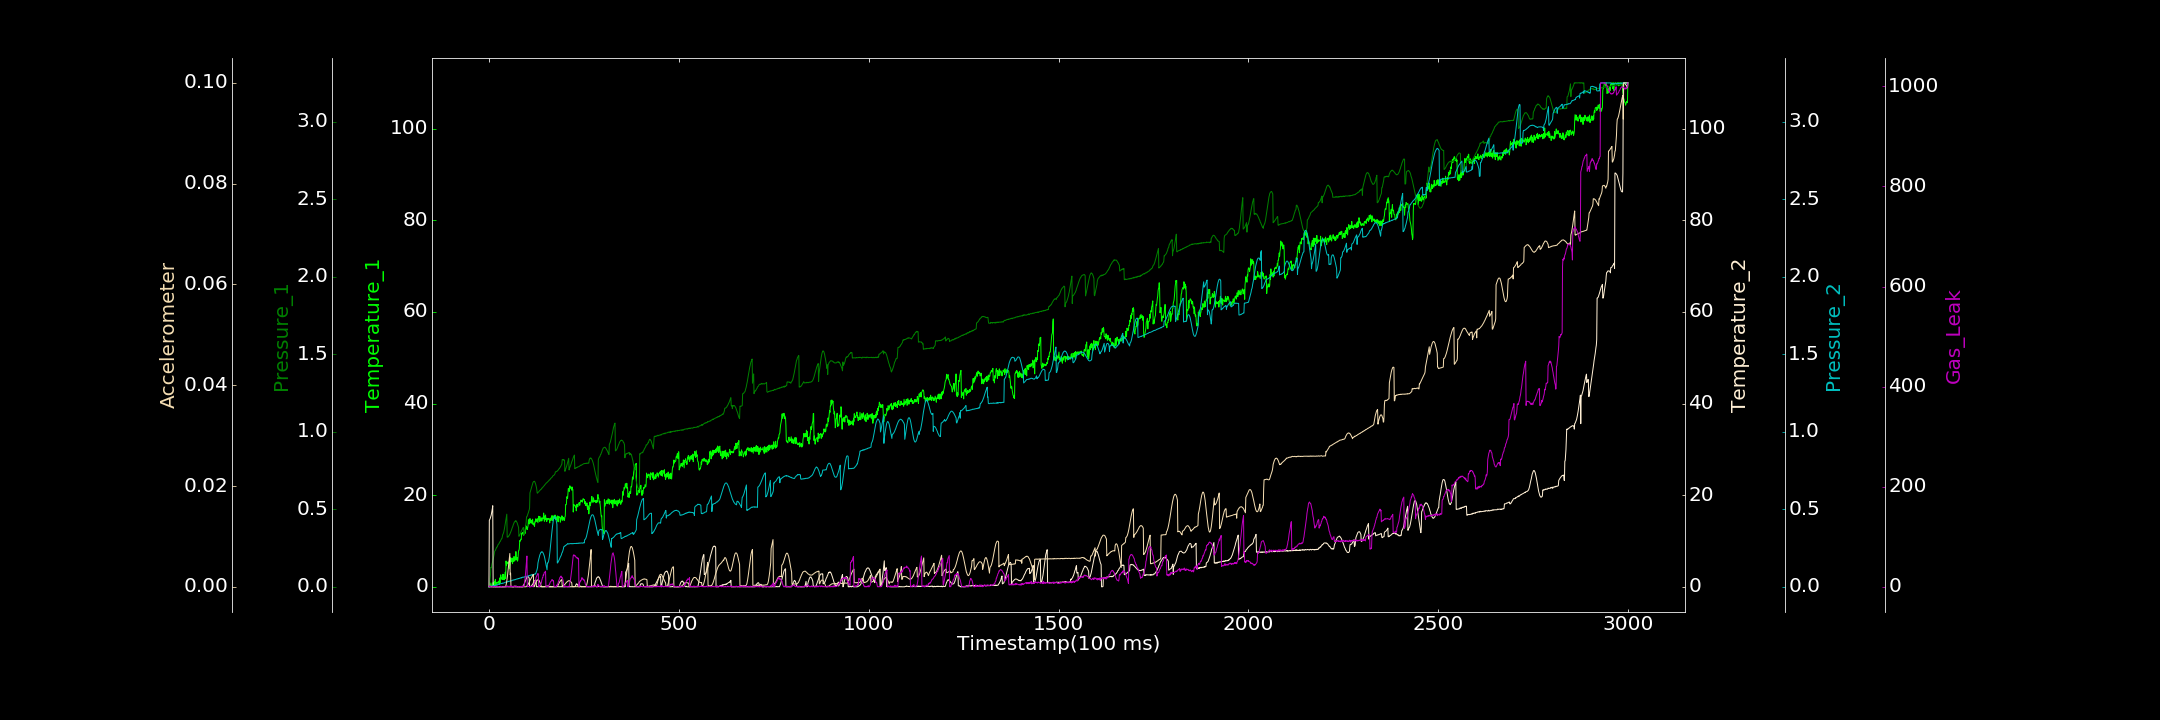

Values plotted in this chart, from the file beside it:
0.000000000, 0.000000000, 0.000000000, 0.000000000, 0.000936806, 0.000000000, 0.802366178
1, 0.003153, 0.0005914, 14.5, 0.0008014, 0.000000000, 0.000000000
2, 0.000000000, 0.02598, 14.68, 0.001116, 0.00001434, 0.000000000
3, 0.000000000, 0.0521, 14.85, 0.002102, 0.00002374, 2.139
4, 0.4162, 0.07573, 15.09, 0.001702, 0.00001858, 0.04653
5, 0.8503, 0.125, 15.37, 0.0008683, 0.000008194, 0.000000000
6, 0.4801, 0.1224, 15.68, 0.004475, 0.000006567, 0.000000000
7, 0.000000000, 0.135, 16.13, 0.002726, 0.000000000, 0.000000000
8, 0.000000000, 0.1478, 16.64, 0.005532, 0.00002047, 0.000000000
9, 0.000000000, 0.1554, 17.07, 0.00552, 0.000000000, 0.000000000
10, 0.23, 0.1668, 17.7, 0.006667, 0.000008995, 0.9599
11, 0.9096, 0.1766, 0.001038, 0.007731, 0.00001381, 0.01183
12, 0.4283, 0.1865, 0.000000000, 0.009012, 0.000000000, 0.5583
13, 0.8287, 0.201, 0.05561, 0.007926, 0.00001336, 0.000000000
14, 0.000000000, 0.2108, 0.05193, 0.008466, 0.000008806, 0.3656
15, 1.221, 0.2298, 0.07961, 0.009437, 0.000000000, 0.000000000
16, 0.3813, 0.2316, 0.000000000, 0.008915, 0.00004195, 0.000000000
17, 1.63, 0.2343, 0.000000000, 0.01042, 0.000000000, 1.106
18, 0.00645, 0.2438, 0.05783, 0.01214, 0.000000000, 0.2757
19, 0.5916, 0.2452, 0.000000000, 0.01187, 0.00001939, 0.1737
20, 0.7031, 0.2556, 0.000000000, 0.0136, 0.00003236, 0.000000000
21, 1.012, 0.2557, 0.000000000, 0.01294, 0.000000000, 0.8426
22, 0.7655, 0.2576, 0.000000000, 0.01276, 0.000000000, 1.687
23, 0.9773, 0.2662, 0.02836, 0.01565, 0.000000000, 0.000000000
24, 1.004, 0.2713, 0.000000000, 0.01579, 0.000000719, 0.000000000
25, 1.142, 0.274, 0.0343, 0.01734, 0.000000000, 0.6293
26, 1.215, 0.2771, 0.000000000, 0.01685, 0.000000000, 0.000000000
27, 0.5177, 0.2809, 0.05044, 0.01906, 0.000004984, 0.000000000
28, 1.909, 0.2881, 0.000000000, 0.01793, 0.0000105, 0.000000000
29, 0.7806, 0.2899, 0.01579, 0.01987, 0.000000000, 0.000000000
30, 1.911, 0.2923, 0.09674, 0.02034, 0.000005592, 0.000000000
31, 2.611, 0.2997, 0.000000000, 0.02145, 0.000008410, 0.000000000
32, 2.05, 0.3035, 0.000000000, 0.02187, 0.000000000, 0.9452
33, 1.975, 0.3096, 0.008688, 0.02188, 0.000000000, 0.000000000
34, 1.652, 0.3104, 0.000000000, 0.02243, 0.000000000, 0.000000000
35, 1.584, 0.3198, 0.000000000, 0.02495, 0.000005012, 0.000000000
36, 2.727, 0.3345, 0.000000000, 0.02316, 0.00001549, 0.000000000
37, 1.632, 0.3391, 0.04221, 0.02391, 0.000000000, 0.1013
38, 2.668, 0.3466, 0.000000000, 0.02428, 0.00001813, 0.000000000
39, 2.728, 0.3522, 0.001937, 0.02524, 0.000000000, 0.286
40, 1.521, 0.364, 0.003709, 0.02727, 0.0000113, 0.000000000
41, 1.969, 0.3775, 0.000000000, 0.0279, 0.000004055, 0.000000000
42, 1.903, 0.3928, 0.000000000, 0.02781, 0.000000000, 0.3184
43, 3.191, 0.4054, 0.008667, 0.03025, 0.00001846, 0.000000000
44, 1.809, 0.4236, 0.00587, 0.03032, 0.0001005, 0.000000000
45, 5.639, 0.4388, 0.01286, 0.03106, 0.0003139, 0.000000000
46, 4.617, 0.4521, 0.03254, 0.03201, 0.0007089, 0.000000000
47, 5.079, 0.4683, 0.02613, 0.03208, 0.001146, 1.281
48, 5.286, 0.32, 0.01275, 0.03359, 0.001675, 1.831
49, 5.035, 0.3218, 0.01361, 0.03198, 0.002284, 0.6451
50, 5.336, 0.3207, 0.09782, 0.0339, 0.002946, 0.1289
51, 5.481, 0.3235, 0.000000000, 0.03611, 0.003688, 0.5778
52, 5.186, 0.3268, 0.000000000, 0.03501, 0.00443, 0.1127
53, 4.843, 0.3328, 0.03753, 0.03702, 0.005152, 1.517
54, 3.941, 0.3331, 0.000000000, 0.03673, 0.005843, 0.000000000
55, 4.594, 0.339, 0.02461, 0.03706, 0.00661, 0.000000000
56, 4.841, 0.3451, 0.000000000, 0.03747, 0.002402, 1.092
57, 6.344, 0.3504, 0.01881, 0.04016, 0.002705, 1.66
58, 5.446, 0.3551, 0.000000000, 0.03849, 0.0000121, 0.5153
59, 5.507, 0.3634, 0.04388, 0.03937, 0.00002114, 0.9197
60, 5.626, 0.3721, 0.03725, 0.04022, 0.000009754, 1.776
... 2,939 more rows
